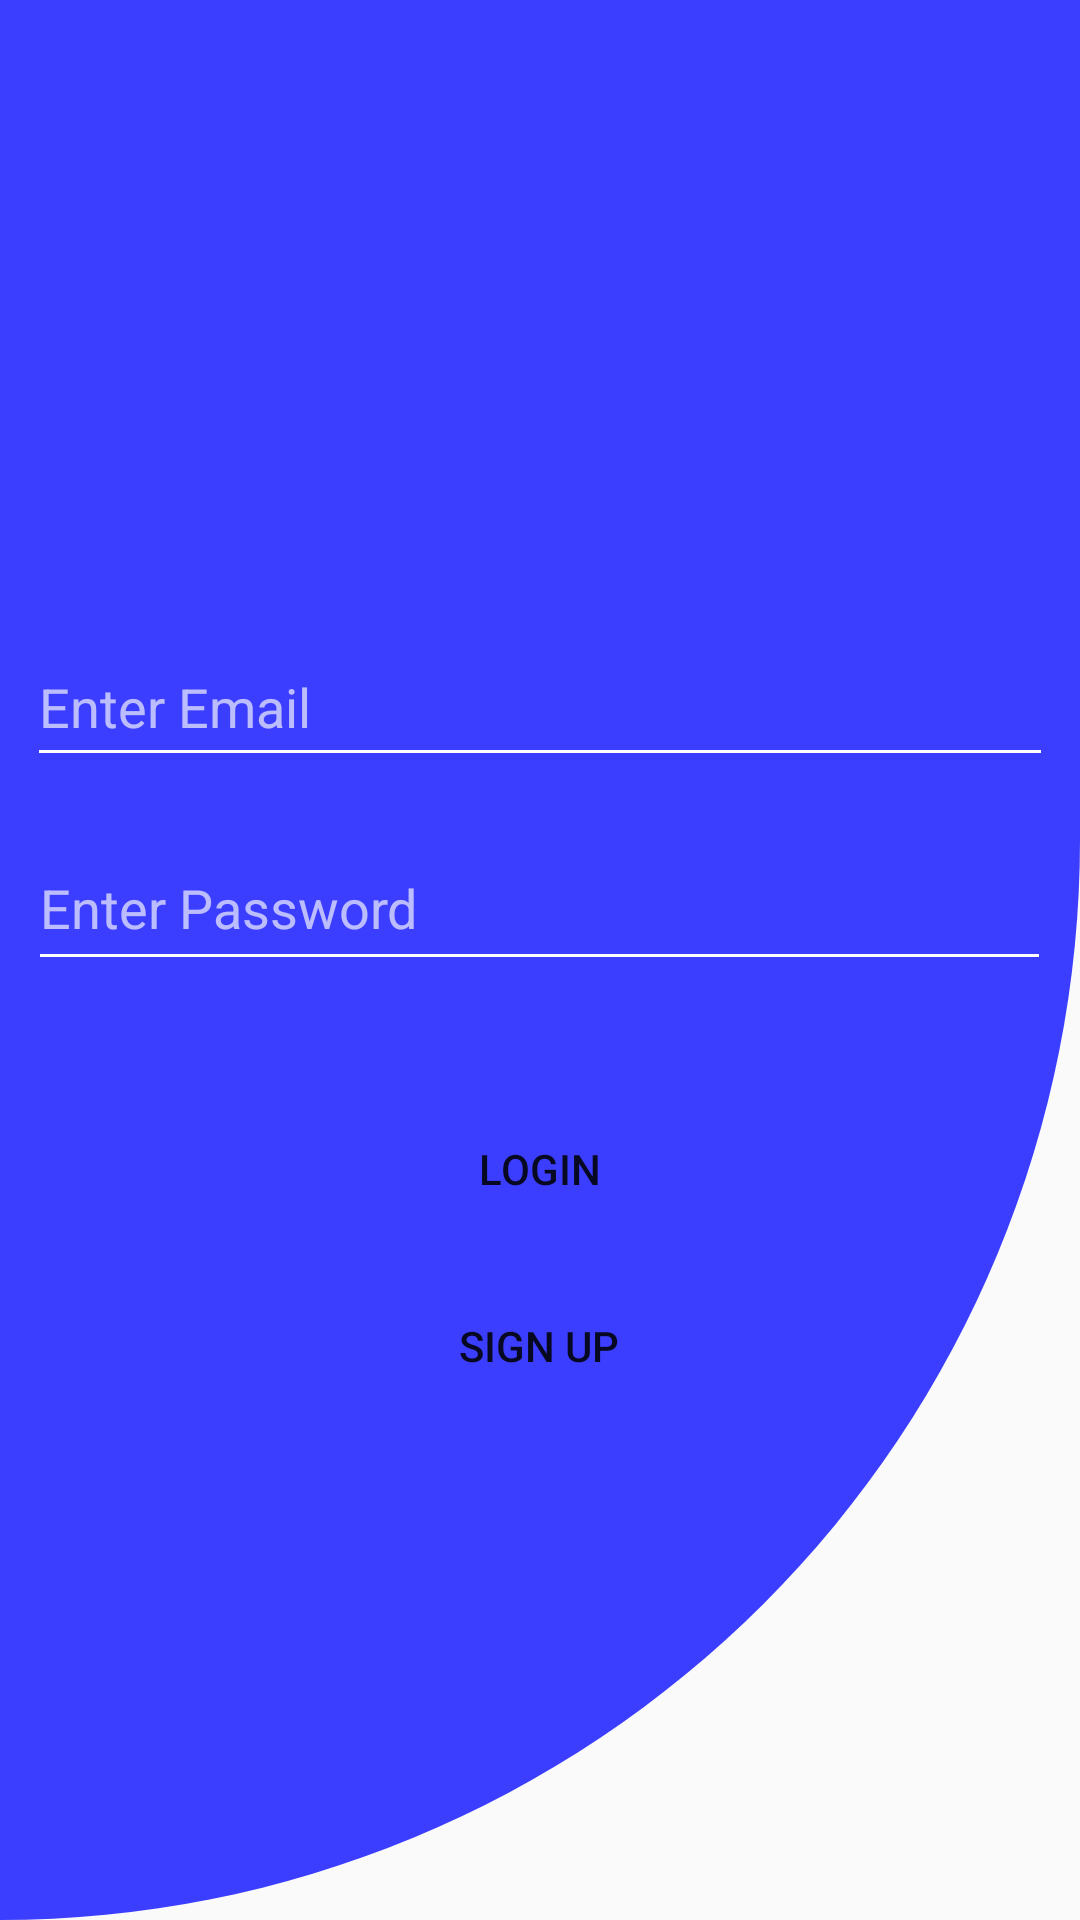

Layout XML and referenced resources for this Android screen:
<!-- AndroidManifest.xml: application theme Theme.AddUpdateLocationSQLite -->
<!-- res/layout/activity_login.xml -->
<?xml version="1.0" encoding="utf-8"?>
<LinearLayout xmlns:android="http://schemas.android.com/apk/res/android"
    xmlns:app="http://schemas.android.com/apk/res-auto"
    xmlns:tools="http://schemas.android.com/tools"
    android:layout_width="match_parent"
    android:layout_height="match_parent"
    android:orientation="vertical"
    android:gravity="center"
    android:background="@drawable/my_theme"
    tools:context=".Login">

    <EditText
        android:id="@+id/email"
        android:layout_width="342dp"
        android:layout_height="50dp"
        android:layout_marginTop="44dp"
        android:hint="Enter Email"
        android:backgroundTint="@color/white"
        android:textColor="@color/white"
        android:textColorHint="#A8FFFFFF"
        android:inputType="textEmailAddress"/>

    <EditText
        android:id="@+id/pass"
        android:layout_width="341dp"
        android:layout_height="52dp"
        android:layout_marginTop="16dp"
        android:hint="Enter Password"
        android:inputType="textPassword"
        android:backgroundTint="@color/white"
        android:textColor="@color/white"
        android:textColorHint="#A8FFFFFF" />

    <Button
        android:id="@+id/login"
        android:layout_width="181dp"
        android:layout_height="53dp"
        android:background="@drawable/btn_click"
        android:layout_marginTop="36dp"
        android:text="Login" />
    <Button
        android:id="@+id/signup1"
        android:layout_width="181dp"
        android:layout_height="53dp"
        android:background="@drawable/btn_click"
        android:layout_marginTop="6dp"
        android:text="Sign Up" />

</LinearLayout>
<!-- resources referenced by this layout -->
<resources>
  <!-- drawable btn_click (drawable) -->
  <?xml version="1.0" encoding="utf-8"?>
  <selector xmlns:android="http://schemas.android.com/apk/res/android">
  
      <item android:state_pressed="true" android:drawable="@drawable/btn_press_state"/>
      <item android:state_pressed="false" android:drawable="@drawable/btn_shape"/>
  </selector>
  <!-- drawable my_theme (drawable) -->
  <?xml version="1.0" encoding="utf-8"?>
  <shape xmlns:android="http://schemas.android.com/apk/res/android">
  
      <solid android:color="#3C3EFF"/>
      <corners android:bottomRightRadius="600dp"/>
  </shape>
  <style name="Theme.AddUpdateLocationSQLite" parent="Theme.AppCompat.DayNight.NoActionBar">
          
          <item name="colorPrimary">@color/purple_500</item>
          <item name="colorPrimaryVariant">@color/purple_700</item>
          <item name="colorOnPrimary">@color/white</item>
          
          <item name="colorSecondary">@color/teal_200</item>
          <item name="colorSecondaryVariant">@color/teal_700</item>
          <item name="colorOnSecondary">@color/black</item>
          
          <item name="android:statusBarColor" tools:targetApi="l">?attr/colorPrimaryVariant</item>
          
      </style>
  <!-- drawable btn_shape (drawable) -->
  <?xml version="1.0" encoding="utf-8"?>
  <shape xmlns:android="http://schemas.android.com/apk/res/android">
  
      <solid android:color="#FF0303"/>
      <corners android:radius="40dp"/>
  </shape>
  <!-- not gathered from this repository: default colours our renderer supplied (Android Studio template values) -->
  <color name="purple_500">#FF6200EE</color>
  <color name="purple_700">#FF3700B3</color>
  <color name="teal_200">#FF03DAC5</color>
  <color name="teal_700">#FF018786</color>
  <color name="black">#FF000000</color>
  <color name="white">#FFFFFFFF</color>
</resources>
